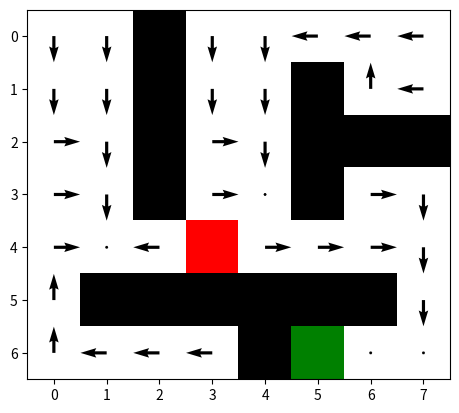

This chart was generated by the following Python code:
import numpy as np
from matplotlib import pyplot as plt
from matplotlib import colors
from tqdm import tqdm

map = np.ones((7, 8))
map[0:4, 2] = 0
map[5, 1:7] = 0
map[5, 1:7] = 0
map[6, 4] = 0
map[1:4, 5] = 0
map[2, 6:8] = 0

class State:
    goal = (6, 5)
    player_actions = [(-1, 0), (1, 0), (0, -1), (0, 1), (0, 0)]
    mino_actions = [(-1, 0), (1, 0), (0, -1), (0, 1), (0, 0)]

    def __init__(self, coord=(0, 0, 6, 5)):
        self.player = (coord[0], coord[1])
        self.mino = (coord[2], coord[3])
    
    def get_coord(self):
        return self.player[0], self.player[1], self.mino[0], self.mino[1]

    def dead(self):
        return self.player[0] == self.mino[0] and self.player[1] == self.mino[1]
    
    def free(self):
        return self.player[0] == State.goal[0] and self.player[1] == State.goal[1]

    def get_actions(self):
        if self.free():
            return []
        if self.dead():
            return []
        actions = []
        for action in State.player_actions:
            next_pos = np.array(self.player) + np.array(action)
            if next_pos[0] < 0 or next_pos[0] >= map.shape[0] or\
                next_pos[1] < 0 or next_pos[1] >= map.shape[1] or\
                map[next_pos[0], next_pos[1]] == 0 or\
                map[self.player[0], self.player[1]] == 0:
                continue
            actions.append(action)
        return actions

    def get_transitions(self, action):
        next_state = State(self.get_coord())
        next_state.player = tuple(np.array(next_state.player) + np.array(action))

        possible_states = []
        for mino_action in State.mino_actions:
            next_pos = np.array(next_state.mino) + np.array(mino_action)
            if next_pos[0] < 0 or next_pos[0] >= map.shape[0] or\
                next_pos[1] < 0 or next_pos[1] >= map.shape[1]:
                continue
            possible_state = State(next_state.get_coord())
            possible_state.mino = tuple(next_pos)
            possible_states.append(possible_state)

        prob = 1./len(possible_states)

        result = []
        for a in possible_states:
            result.append((a, prob))
        return result

    def reward(self):
        if self.dead():
            return 0
        if self.free():
            return 1
        return 0

    def __str__(self):
        return "Player:" + str(self.player) + ", " + "Mino:" + str(self.mino)

def policy(state, T, values):
    best_action = None
    max_found = state.reward()
    for action in state.get_actions():
        val = state.reward()
        #val = -float('-inf')
        for next_state, p in state.get_transitions(action):
            xp, yp, xm, ym = next_state.get_coord()
            val += p*values[xp, yp, xm, ym, T + 1]
        if val >= max_found:
            max_found = val
            best_action = action
    return best_action

def generate_game(values, initial_state, deadline):
    state = initial_state
    states = []

    for T in range(deadline):
        states.append(state)
        if state.dead():
            return states, "Minotaur"
        if state.free():
            return states, "Win"

        action = policy(state, T, values)
        transitions = state.get_transitions(action)
        state = transitions[np.random.choice(range(len(transitions)))][0]
    return states, "Deadline"

def get_heat_map(values, minotaur_pos, T):
    minotaur_pos = tuple(minotaur_pos)
    heatmap = np.zeros(map.shape)

    for index, val in np.ndenumerate(values[:, :, :, :, T]):
        if index[2] == minotaur_pos[0] and index[3] == minotaur_pos[1]:
            heatmap[index[0], index[1]] = val
    return heatmap

def get_policy_arrows(values, mino_pos, T):
    mino_pos = tuple(mino_pos)
    x = []
    y = []
    ax = []
    ay = []

    for player_pos in np.c_[np.where(map == 1)]:
        player_pos = tuple(player_pos)
        if player_pos == (6, 5) or player_pos == mino_pos:
            continue
        state = State(tuple([player_pos[0], player_pos[1], mino_pos[0], mino_pos[1]]))
        action = policy(state, T, values)
        x.append(player_pos[1])
        y.append(player_pos[0])
        ax.append(action[1])
        ay.append(-action[0])
    return x, y, ax, ay


def value_iteration(value, T):
    for T in tqdm(range(T-1, -1, -1)):
        for index, _ in np.ndenumerate(value[:, :, :, :, T]):
            state = State(index)
            max_found = state.reward()
            for action in state.get_actions():
                val = 0
                for next_state, p in state.get_transitions(action):
                    xp, yp, xm, ym = next_state.get_coord()
                    val += p*value[xp, yp, xm, ym, T+1]
                max_found = max(max_found, val)

            xp, yp, xm, ym = index
            value[xp, yp, xm, ym, T] = max_found
    return value

def train_and_test(deadlines = [20]):
    theoretical_successes = []
    experiment_successes = []

    for T in deadlines:
        print("Deadline: " + str(T))

        value = np.zeros((map.shape[0], map.shape[1], map.shape[0], map.shape[1], T))
        value[6, 5, :, :, T-1] = 1
        value[6, 5, 6, 5, T-1] = 0
        value = value_iteration(value, T-1)

        initial_state = State()
        xp, yp, xm, ym = initial_state.get_coord()
        print("Escape prob: " + str(value[xp, yp, xm, ym, 0]))

        n_games = 1000
        endgames = {"Minotaur":0, "Deadline":0, "Win":0}
        for i in range(n_games):
            states, result = generate_game(value, initial_state, T)
            endgames[result] += 1
        print("Wins: {}, Minotaur: {}, Deadline: {}".format(endgames["Win"],\
                endgames["Minotaur"], endgames["Deadline"]))
            
        theoretical_successes.append(value[xp, yp, xm, ym, 0])
        experiment_successes.append(endgames["Win"]/n_games)

    print(deadlines)
    print(theoretical_successes)
    print(experiment_successes)

    fig = plt.figure()
    ax1 = fig.add_subplot(111)
    ax1.plot(deadlines, theoretical_successes, '.b-', label='theoretical')
    ax1.plot(deadlines, experiment_successes, '.r-', label='experiment')
    plt.legend(loc='upper left')
    plt.show() 
    
if __name__ == "__main__":
    #train_and_test([20])
    
    T = 20
    value = np.zeros((map.shape[0], map.shape[1], map.shape[0], map.shape[1], T))
    value[6, 5, :, :, T-1] = 1
    value[6, 5, 6, 5, T-1] = 0
    value = value_iteration(value, T-1)

    x, y, ax, ay = get_policy_arrows(value, (4, 3), 1)
    cmap = colors.ListedColormap(['black','red','green', 'white'])
    heatmap = map
    heatmap[4, 3] = 0.3
    heatmap[6, 5] = 0.6
    plt.imshow(heatmap, cmap=cmap, interpolation='nearest')
    plt.quiver(x, y, ax, ay)
    plt.show()
    # initial_State = State()
    # steps, result = generate_game(value, initial_State, T)
    # for id, step in enumerate(steps):
    #     print(id)
    #     print(step)
    # print(result)

    # for t in range(T-1, 0, -1):
    #     heatmap = get_heat_map(value, (6, 5), t)
    #     plt.imshow(heatmap, cmap='hot', interpolation='nearest')
    #     plt.show()
